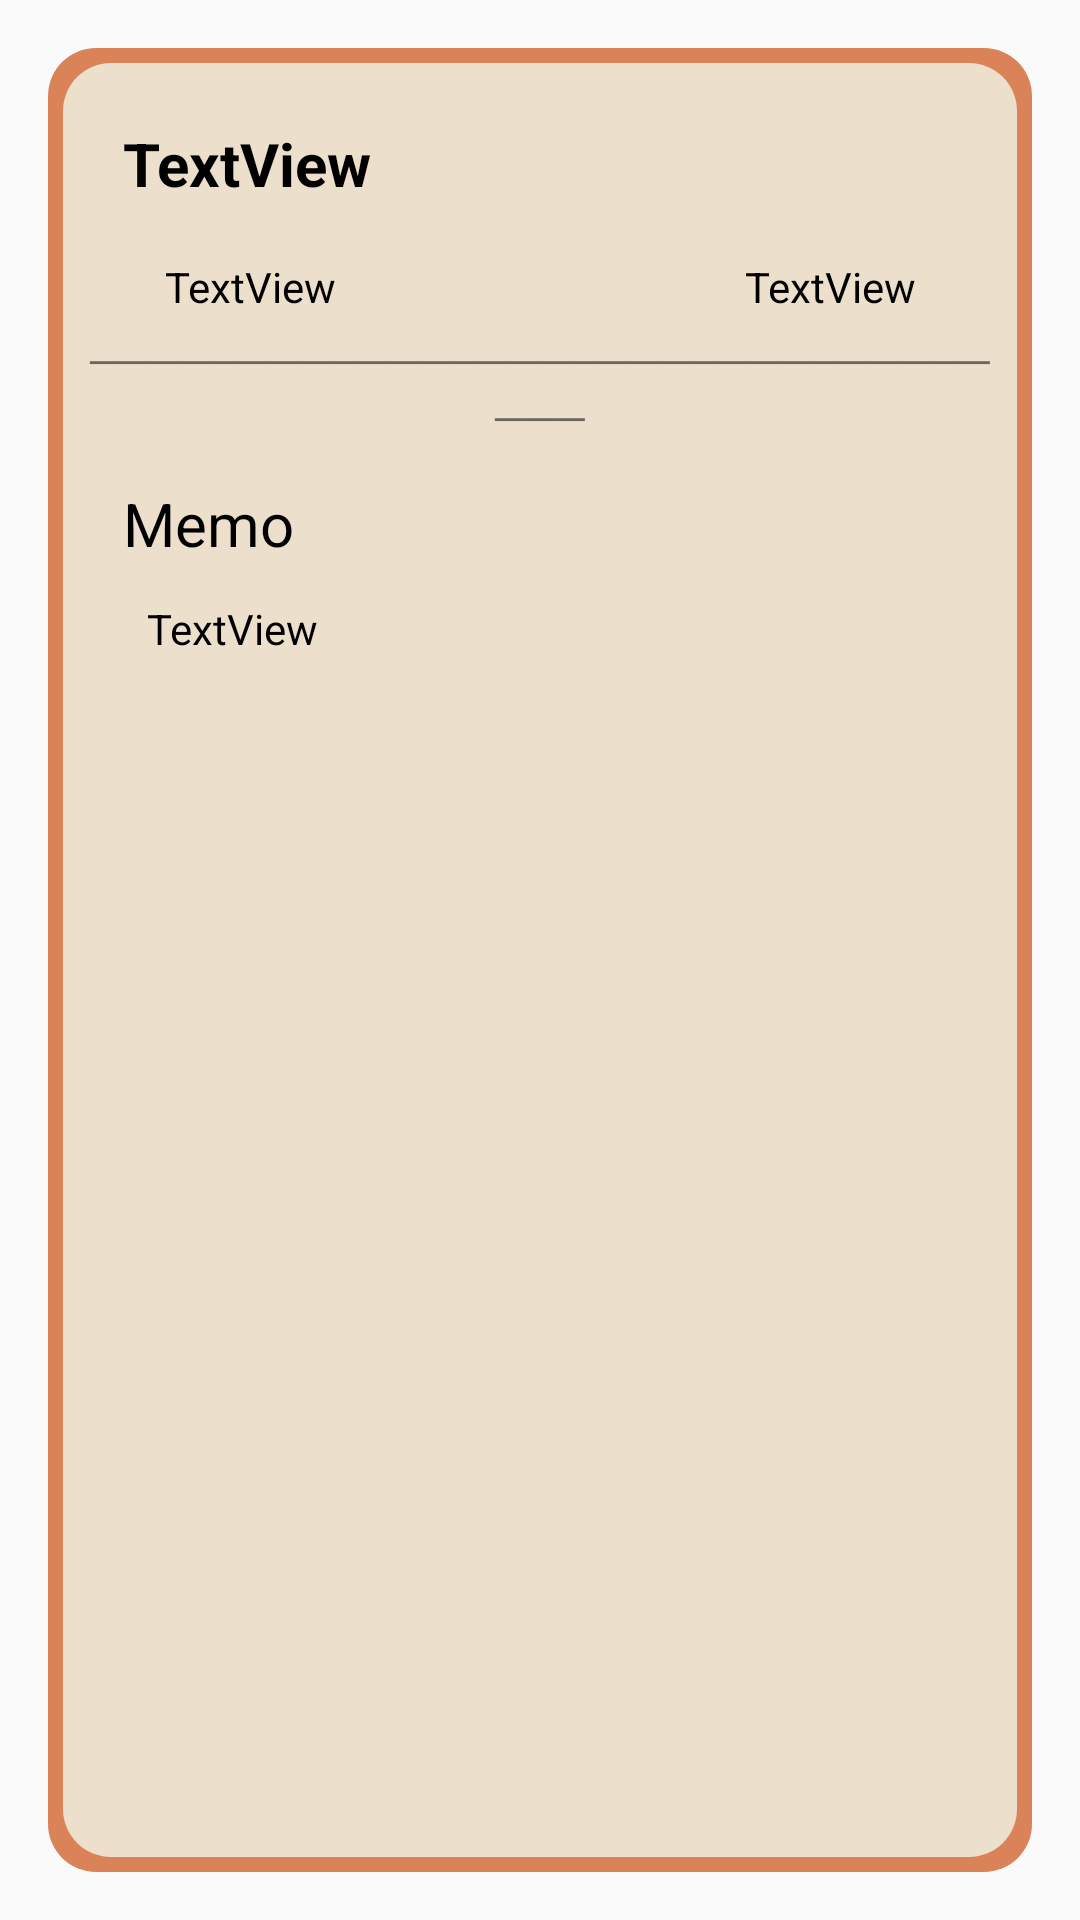

Android layout source for this screen:
<!-- AndroidManifest.xml: application theme Theme.AppCompat.Light -->
<!-- res/layout/history_record_view.xml -->
<?xml version="1.0" encoding="utf-8"?>
<LinearLayout xmlns:android="http://schemas.android.com/apk/res/android"
    android:layout_width="match_parent"
    android:layout_height="match_parent"
    android:orientation="vertical">

    <LinearLayout
        android:layout_width="match_parent"
        android:layout_height="match_parent"
        android:layout_margin="16dp"
        android:layout_weight="0.3"
        android:background="@drawable/rounded_square"
        android:orientation="vertical"
        android:padding="5dp">

        <LinearLayout
            android:layout_width="match_parent"
            android:layout_height="wrap_content"
            android:layout_weight="0.3"
            android:background="@drawable/rounded_square"
            android:backgroundTint="@color/beige"
            android:orientation="vertical">

            <TextView
                android:id="@+id/date"
                android:layout_width="match_parent"
                android:layout_height="wrap_content"
                android:layout_margin="12sp"
                android:text="TextView"
                android:textColor="#000000"
                android:textSize="20sp"
                android:textStyle="bold" />

            <LinearLayout
                android:layout_width="match_parent"
                android:layout_height="wrap_content"
                android:layout_marginStart="20sp"
                android:layout_marginEnd="20sp"
                android:orientation="horizontal">

                <TextView
                    android:id="@+id/amount"
                    android:layout_width="match_parent"
                    android:layout_height="wrap_content"
                    android:layout_margin="18px"
                    android:layout_weight="1"
                    android:text="TextView"
                    android:textColor="#000000" />

                <TextView
                    android:id="@+id/category"
                    android:layout_width="match_parent"
                    android:layout_height="wrap_content"
                    android:layout_margin="18px"
                    android:layout_weight="1"
                    android:gravity="right"
                    android:text="TextView"
                    android:textColor="#000000" />

            </LinearLayout>

            <TextView
                android:id="@+id/textView7"
                android:layout_width="match_parent"
                android:layout_height="wrap_content"
                android:gravity="center"
                android:text="─────────────────────────────────" />

            <TextView
                android:id="@+id/descriptionTxt"
                android:layout_width="match_parent"
                android:layout_height="wrap_content"
                android:layout_margin="12sp"
                android:text="Memo"
                android:textColor="#000000"
                android:textSize="20sp" />

            <TextView
                android:id="@+id/description"
                android:layout_width="match_parent"
                android:layout_height="wrap_content"
                android:layout_marginStart="20sp"
                android:layout_marginEnd="20sp"
                android:text="TextView"
                android:textColor="#000000" />

        </LinearLayout>

    </LinearLayout>

</LinearLayout>
<!-- resources referenced by this layout -->
<resources>
  <color name="beige">#ECDFCC</color>
  <!-- drawable rounded_square (drawable) -->
  <shape xmlns:android="http://schemas.android.com/apk/res/android">
      <solid android:color="@color/brown_accent" />
      <corners android:radius="16dp" />
      <padding
          android:left="8dp"
          android:right="8dp"
          android:top="8dp"
          android:bottom="8dp" />
  </shape>
  <color name="brown_accent">#DA8359</color>
</resources>
